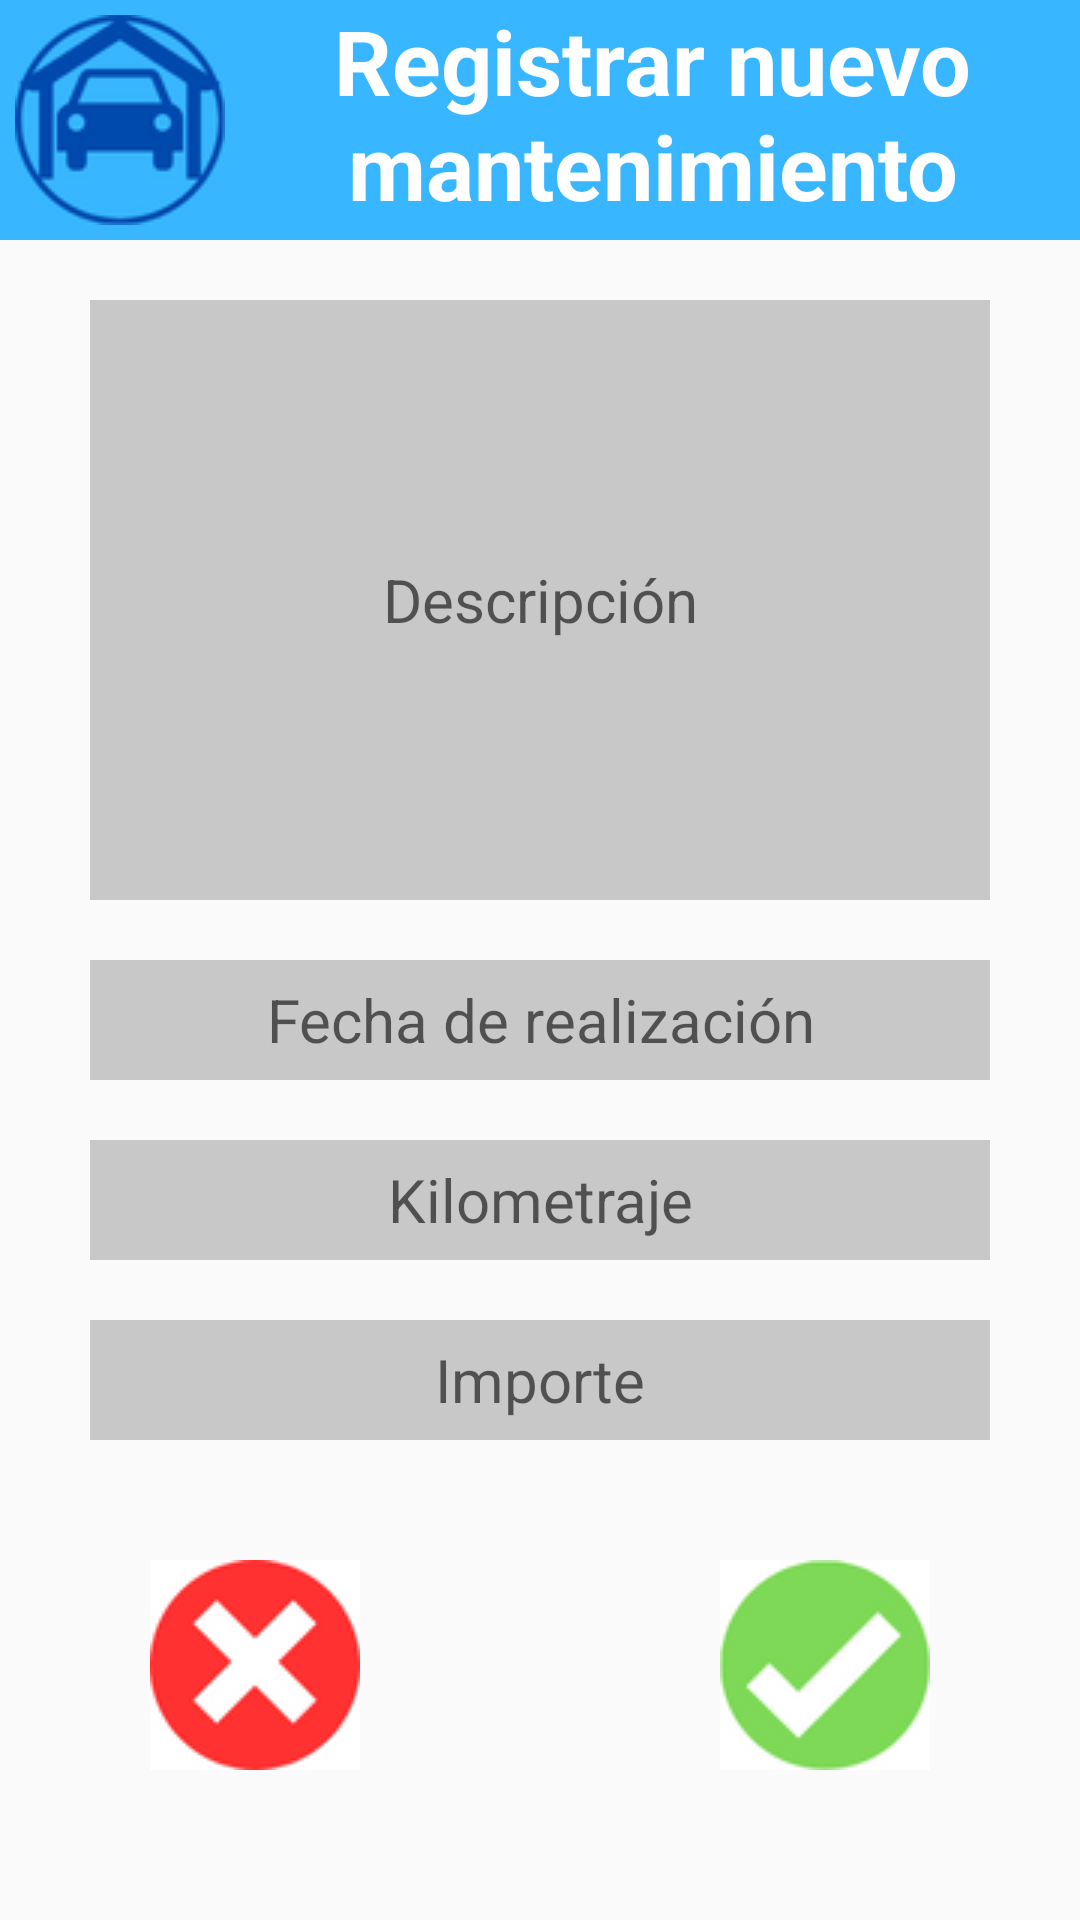

Produce the Android XML layout that renders to this screen, including the resource entries it uses.
<!-- AndroidManifest.xml: application theme Theme.AppCompat.DayNight.NoActionBar -->
<!-- res/layout/activity_registrar_mantenimiento.xml -->
<?xml version="1.0" encoding="utf-8"?>
<androidx.constraintlayout.widget.ConstraintLayout xmlns:android="http://schemas.android.com/apk/res/android"
    xmlns:app="http://schemas.android.com/apk/res-auto"
    xmlns:tools="http://schemas.android.com/tools"
    android:layout_width="match_parent"
    android:layout_height="match_parent"
    tools:context=".RegistrarMantenimientoActivity">

    <LinearLayout
        android:id="@+id/menu"
        android:layout_width="match_parent"
        android:layout_height="80dp"
        android:orientation="horizontal"
        app:layout_constraintEnd_toEndOf="parent"
        app:layout_constraintStart_toStartOf="parent"
        app:layout_constraintTop_toTopOf="parent"
        android:background="@color/azul_claro"
        android:gravity="center">

        <ImageButton
            android:id="@+id/btnGaraje"
            android:layout_width="70dp"
            android:layout_height="70dp"
            android:layout_marginStart="5dp"
            android:src="@drawable/garaje">

        </ImageButton>

        <TextView
            android:id="@+id/textView"
            android:layout_width="match_parent"
            android:layout_height="match_parent"
            android:layout_gravity="center_horizontal"
            android:layout_marginLeft="10dp"
            android:layout_marginRight="10dp"
            android:layout_weight="1"
            android:text="@string/txt_nuevo_mantenimiento"
            android:textAlignment="center"
            android:textColor="@color/white"
            android:textSize="30dp"
            android:textStyle="bold" />

    </LinearLayout>


    <EditText
        android:id="@+id/editTextDescripcion"
        android:layout_width="300dp"
        android:layout_height="200dp"
        android:layout_gravity="center"
        android:layout_marginTop="20dp"
        android:background="@color/gris"
        android:ems="10"
        android:hint="Descripción"
        android:textAlignment="center"
        android:textSize="20sp"
        app:layout_constraintEnd_toEndOf="parent"
        app:layout_constraintStart_toStartOf="parent"
        app:layout_constraintTop_toBottomOf="@+id/menu" />

    <EditText
        android:id="@+id/editTextFechaRealizacion"
        android:layout_width="300dp"
        android:layout_height="40dp"
        android:layout_gravity="center"
        android:layout_marginTop="20dp"
        android:background="@color/gris"
        android:clickable="true"
        android:ems="10"
        android:focusable="false"
        android:hint="@string/txt_fecha_realizacion"
        android:inputType="date"
        android:textAlignment="center"
        android:textSize="20sp"
        app:layout_constraintEnd_toEndOf="parent"
        app:layout_constraintStart_toStartOf="parent"
        app:layout_constraintTop_toBottomOf="@+id/editTextDescripcion" />

    <EditText
        android:id="@+id/editTextKilometraje"
        android:layout_width="300dp"
        android:layout_height="40dp"
        android:layout_gravity="center"
        android:layout_marginTop="20dp"
        android:background="@color/gris"
        android:ems="10"
        android:hint="@string/txt_kilometraje"
        android:inputType="number"
        android:textAlignment="center"
        android:textSize="20sp"
        app:layout_constraintEnd_toEndOf="parent"
        app:layout_constraintStart_toStartOf="parent"
        app:layout_constraintTop_toBottomOf="@+id/editTextFechaRealizacion" />

    <EditText
        android:id="@+id/editTextImporte"
        android:layout_width="300dp"
        android:layout_height="40dp"
        android:layout_gravity="center"
        android:layout_marginTop="20dp"
        android:background="@color/gris"
        android:ems="10"
        android:hint="@string/txt_importe"
        android:inputType="numberDecimal"
        android:textAlignment="center"
        android:textSize="20sp"
        app:layout_constraintEnd_toEndOf="parent"
        app:layout_constraintStart_toStartOf="parent"
        app:layout_constraintTop_toBottomOf="@+id/editTextKilometraje" />

    <ImageButton
        android:id="@+id/btnCancelar"
        android:layout_width="70dp"
        android:layout_height="70dp"
        android:layout_marginStart="50dp"
        android:layout_marginBottom="50dp"
        android:src="@drawable/cancelar"
        app:layout_constraintBottom_toBottomOf="parent"
        app:layout_constraintStart_toStartOf="parent">

    </ImageButton>

    <ImageButton
        android:id="@+id/btnAceptar"
        android:layout_width="70dp"
        android:layout_height="70dp"
        android:layout_marginEnd="50dp"
        android:layout_marginBottom="50dp"
        android:src="@drawable/aceptar"
        app:layout_constraintBottom_toBottomOf="parent"
        app:layout_constraintEnd_toEndOf="parent">

    </ImageButton>

</androidx.constraintlayout.widget.ConstraintLayout>
<!-- resources referenced by this layout -->
<resources>
  <color name="azul_claro">#38B6FF</color>
  <color name="gris">#C8C8C8</color>
  <color name="white">#FFFFFFFF</color>
  <!-- drawable aceptar: png bitmap (drawable, 3932 bytes) -->
  <!-- drawable cancelar: png bitmap (drawable, 3688 bytes) -->
  <!-- drawable garaje: png bitmap (drawable, 5983 bytes) -->
  <string name="txt_fecha_realizacion">Fecha de realización</string>
  <string name="txt_importe">Importe</string>
  <string name="txt_kilometraje">Kilometraje</string>
  <string name="txt_nuevo_mantenimiento">Registrar nuevo mantenimiento</string>
</resources>
